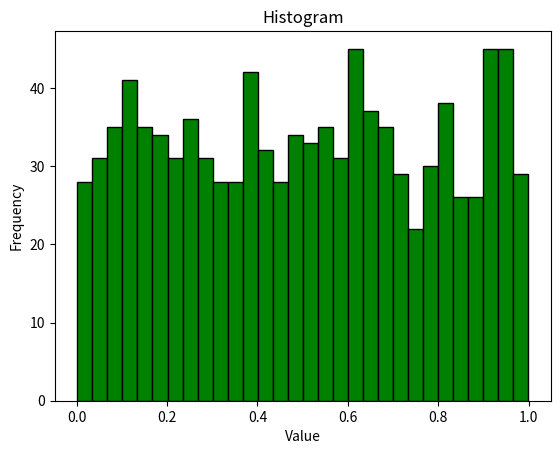

The matplotlib source for this figure:
import numpy as np
import matplotlib.pyplot as plt
# print(np.linspace(0, 1, 5))
# print(np.random.rand(3, 3))
# print(np.eye(4))
# print(np.random.randint(1, 100, (3, 3)))
# print(np.random.randn(3, 3))
# arr = np.array([[1, 2, 3], [4, 5, 6], [7, 8, 9]])
# print(arr[1, 2])
# print(arr[:,1])
# print(arr[0,:])
# arr = np.array([10, 20, 30, 40, 50])
# print(arr[1])
# print(arr[:3])
# print(arr[-2:])
# a = np.array([1, 2, 3])
# b = np.array([4, 5, 6])
# print(a+b)
# print(a-b)
# print(a*b)
# print(a/2)
# print(np.dot(a,b))
# A = np.array([[1, 2], [3, 4]])
# B = np.array([[5, 6], [7, 8]])
# print(A @ B)
# print(np.dot(A, B))
# print(np.linalg.inv(A))
# print(np.linalg.det(A))
# arr = np.array([True, False, True, False])
# print(np.mean(arr))
# print(np.median(arr))
# print(np.var(arr)) # phương sai
# print(np.std(arr)) # độ lệch chuẩn
# print(np.sum(arr))
# print(np.max(arr))
# print(np.min(arr))
# arr = np.arange(1, 7)
# new_arr = arr.reshape(2, 3)
# print(new_arr)
# print(np.vstack((A, B)))
# print(np.hstack((A, B.T)))
# x = np.linspace(0, 10, 100)
# y = np.sin(x)
# plt.plot(x, y, label="sin(x)", color="b", linestyle="--", linewidth="2")
# plt.xlabel("X-axis")
# plt.ylabel("Y-axis")
# plt.title("biểu đồ hàm sin")
# plt.legend()
# plt.show()
# labels = ['A', 'B', 'C', 'D']
# values = [10, 20, 15, 25]
# plt.bar(labels, values, color=['red', 'blue', 'green', 'purple'], edgecolor='black')
# plt.xlabel('Class')
# plt.ylabel('Value')
# plt.title('Bar Chart')
# plt.show()
# labels = ['Apple', 'Samsung', 'Xiaomi', 'Oppo']
# sizes = [40, 30, 20, 10]
# colors = ['gold', 'lightblue', 'lightcoral', 'lightgreen']
# plt.pie(sizes, labels=labels, autopct='%1.1f%%', startangle=140, colors=colors)
# plt.title("Phone market")
# plt.show()
# x = np.random.rand(50)
# y = np.random.rand(50)
# plt.scatter(x, y, color="blue", marker="o", edgecolors='black')
# plt.xlabel('X-axis')
# plt.ylabel('Y-axis')
# plt.title('Scatter chart')
# plt.show()
data = np.random.rand(1000)
plt.hist(data, bins=30, color="green", edgecolor="black")
plt.xlabel("Value")
plt.ylabel("Frequency")
plt.title("Histogram")
plt.show()

# import numpy as np
# import matplotlib.pyplot as plt

# while True:
#     a = int(input("Nhập số a: "))
#     b = int(input("Nhập số b: "))
#     c = int(input("Nhập số c: "))
    
#     if a == 0:
#         print("a phải khác 0")
#         continue
    
#     delta = b**2 - 4*a*c
#     if delta < 0:
#         print("Phương trình vô nghiệm, mời nhập lại hệ số.")
#     else:
#         break

# x = np.linspace(-10, 10, 100)
# y = a*x**2 + b*x + c

# plt.plot(x, y, label=f"{a}x² + {b}x + {c} = 0", color="b", linestyle="--")
# plt.xlabel("X-axis")
# plt.ylabel("Y-axis")
# plt.title("Đồ thị hàm bậc hai")
# plt.legend()
# plt.show()

# [redacted]

